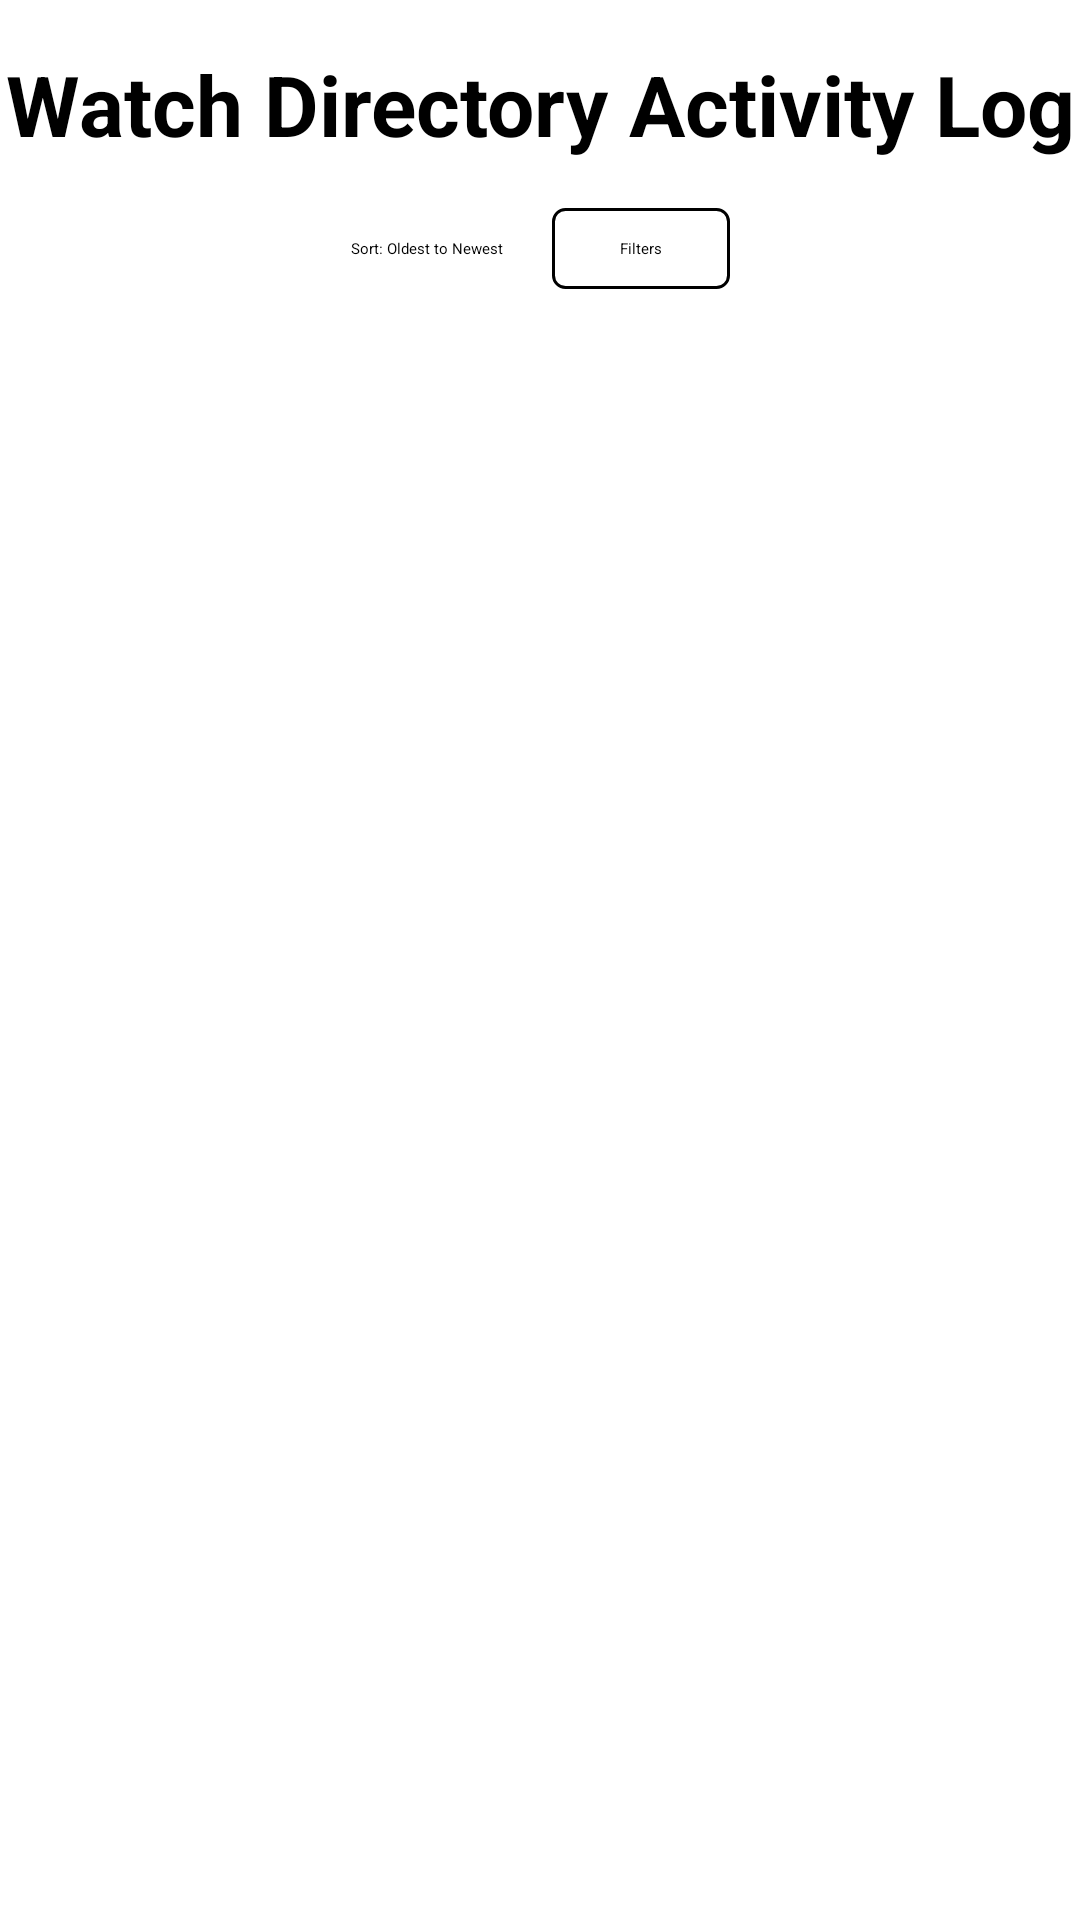

Android layout source for this screen:
<!-- AndroidManifest.xml: application theme Theme.MyApplication -->
<!-- res/layout/activity_watch_activity.xml -->
<?xml version="1.0" encoding="utf-8"?>
<androidx.constraintlayout.widget.ConstraintLayout xmlns:android="http://schemas.android.com/apk/res/android"
    xmlns:app="http://schemas.android.com/apk/res-auto"
    xmlns:tools="http://schemas.android.com/tools"
    android:id="@+id/main"
    android:layout_width="match_parent"
    android:layout_height="match_parent"
    tools:context=".WatchActivityLogActivity">

    <TextView
        android:id="@+id/title"
        android:layout_width="wrap_content"
        android:layout_height="wrap_content"
        android:layout_marginTop="16dp"
        android:text="Watch Directory Activity Log"
        android:textColor="#000000"
        android:textSize="28sp"
        android:textStyle="bold"
        app:layout_constraintEnd_toEndOf="parent"
        app:layout_constraintHorizontal_bias="0.5"
        app:layout_constraintStart_toStartOf="parent"
        app:layout_constraintTop_toTopOf="parent" />

    <LinearLayout
        android:id="@+id/sort_filter_layout"
        android:layout_width="wrap_content"
        android:layout_height="wrap_content"
        android:orientation="horizontal"
        app:layout_constraintEnd_toEndOf="parent"
        app:layout_constraintStart_toStartOf="parent"
        app:layout_constraintTop_toBottomOf="@id/title"
        android:layout_marginTop="16dp">

        <Button
            android:id="@+id/button_toggle_sort"
            android:layout_width="wrap_content"
            android:layout_height="wrap_content"
            android:backgroundTint="@color/black"
            android:text="Sort: Oldest to Newest" />

        <Spinner
            android:id="@+id/spinner_filters"
            android:layout_width="wrap_content"
            android:layout_height="wrap_content"
            android:background="@drawable/spinner_background"
            android:entries="@array/filters_array"
            android:layout_marginStart="16dp"
            android:layout_marginLeft="16dp" />
    </LinearLayout>

    <ListView
        android:id="@+id/activity_log_list"
        android:layout_width="0dp"
        android:layout_height="0dp"
        app:layout_constraintBottom_toBottomOf="parent"
        app:layout_constraintEnd_toEndOf="parent"
        app:layout_constraintHorizontal_bias="0.0"
        app:layout_constraintStart_toStartOf="parent"
        app:layout_constraintTop_toBottomOf="@id/sort_filter_layout"
        app:layout_constraintVertical_bias="1.0" />

</androidx.constraintlayout.widget.ConstraintLayout>
<!-- resources referenced by this layout -->
<resources>
  <string-array name="filters_array">
          <item>Filters</item>
          <item>Added</item>
          <item>Deleted</item>
          <item>Transmitted</item>
          <item>Last Five Minutes</item>
          <item>Image/Video</item>
          <item>Zip File</item>
          <item>Other File</item>
      </string-array>
  <!-- drawable spinner_background (drawable) -->
  <?xml version="1.0" encoding="utf-8"?>
  <shape xmlns:android="http://schemas.android.com/apk/res/android">
      <solid android:color="@color/white"/>
      <stroke
          android:width="1dp"
          android:color="@color/black"/>
      <corners android:radius="4dp"/>
      <padding
          android:left="10dp"
          android:top="10dp"
          android:right="10dp"
          android:bottom="10dp"/>
  </shape>
  <!-- not gathered from this repository: default colours our renderer supplied (Android Studio template values) -->
  <color name="black">#FF000000</color>
  <color name="white">#FFFFFFFF</color>
</resources>
